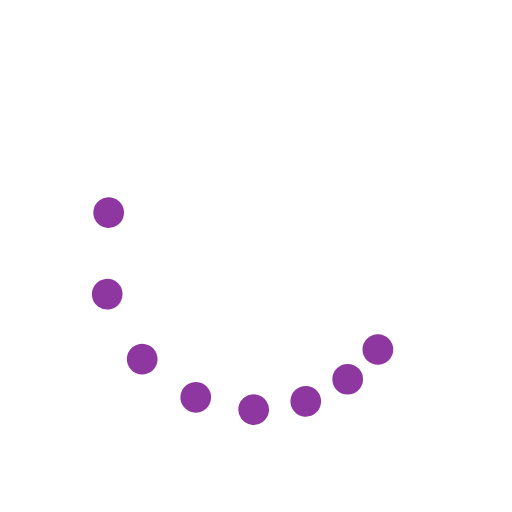
t = 0.00 s
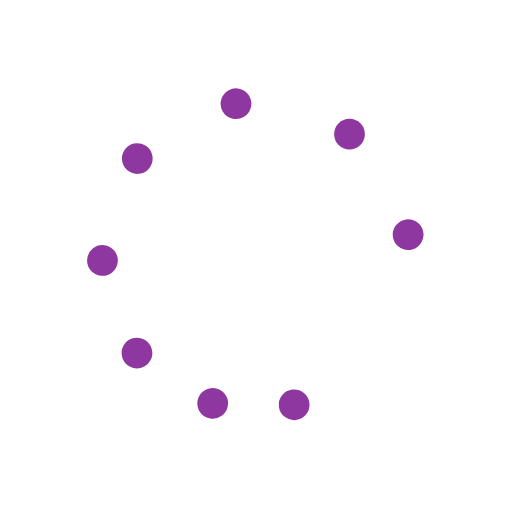
t = 0.38 s
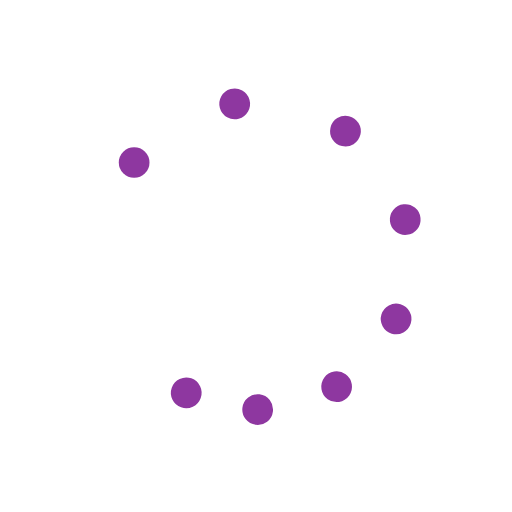
t = 0.75 s
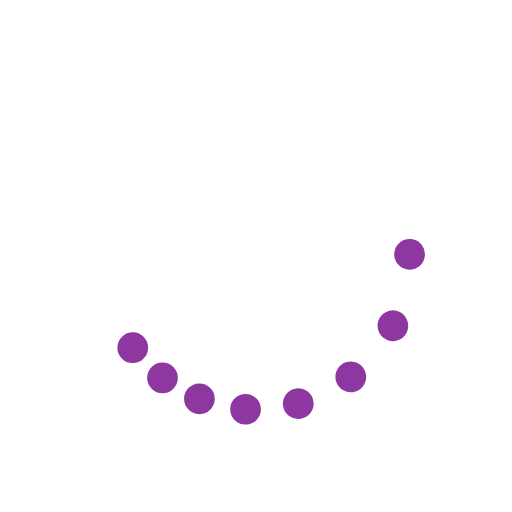
t = 1.13 s

The animated SVG that drew these frames (rendered in a browser with its animation timeline set to each time). Animation: 9 SMIL elements (animateTransform=9); one cycle of 1.50 s, repeats indefinitely.

<svg class="lds-microsoft" width="75px"  height="75px"  xmlns="http://www.w3.org/2000/svg" xmlns:xlink="http://www.w3.org/1999/xlink" viewBox="0 0 100 100" preserveAspectRatio="xMidYMid" style="background: none;"><g transform="rotate(0)"><circle cx="73.801" cy="68.263" fill="#8E37A0" r="3" transform="rotate(125.399 50 50)">
  <animateTransform attributeName="transform" type="rotate" calcMode="spline" values="0 50 50;360 50 50" times="0;1" keySplines="0.5 0 0.5 1" repeatCount="indefinite" dur="1.5s" begin="0s"></animateTransform>
</circle><circle cx="68.263" cy="73.801" fill="#8E37A0" r="3" transform="rotate(153.871 50 50)">
  <animateTransform attributeName="transform" type="rotate" calcMode="spline" values="0 50 50;360 50 50" times="0;1" keySplines="0.5 0 0.5 1" repeatCount="indefinite" dur="1.5s" begin="-0.062s"></animateTransform>
</circle><circle cx="61.481" cy="77.716" fill="#8E37A0" r="3" transform="rotate(182.969 50 50)">
  <animateTransform attributeName="transform" type="rotate" calcMode="spline" values="0 50 50;360 50 50" times="0;1" keySplines="0.5 0 0.5 1" repeatCount="indefinite" dur="1.5s" begin="-0.125s"></animateTransform>
</circle><circle cx="53.916" cy="79.743" fill="#8E37A0" r="3" transform="rotate(213.399 50 50)">
  <animateTransform attributeName="transform" type="rotate" calcMode="spline" values="0 50 50;360 50 50" times="0;1" keySplines="0.5 0 0.5 1" repeatCount="indefinite" dur="1.5s" begin="-0.187s"></animateTransform>
</circle><circle cx="46.084" cy="79.743" fill="#8E37A0" r="3" transform="rotate(241.838 50 50)">
  <animateTransform attributeName="transform" type="rotate" calcMode="spline" values="0 50 50;360 50 50" times="0;1" keySplines="0.5 0 0.5 1" repeatCount="indefinite" dur="1.5s" begin="-0.25s"></animateTransform>
</circle><circle cx="38.519" cy="77.716" fill="#8E37A0" r="3" transform="rotate(267.328 50 50)">
  <animateTransform attributeName="transform" type="rotate" calcMode="spline" values="0 50 50;360 50 50" times="0;1" keySplines="0.5 0 0.5 1" repeatCount="indefinite" dur="1.5s" begin="-0.312s"></animateTransform>
</circle><circle cx="31.737" cy="73.801" fill="#8E37A0" r="3" transform="rotate(289.993 50 50)">
  <animateTransform attributeName="transform" type="rotate" calcMode="spline" values="0 50 50;360 50 50" times="0;1" keySplines="0.5 0 0.5 1" repeatCount="indefinite" dur="1.5s" begin="-0.375s"></animateTransform>
</circle><circle cx="26.199" cy="68.263" fill="#8E37A0" r="3" transform="rotate(308.811 50 50)">
  <animateTransform attributeName="transform" type="rotate" calcMode="spline" values="0 50 50;360 50 50" times="0;1" keySplines="0.5 0 0.5 1" repeatCount="indefinite" dur="1.5s" begin="-0.437s"></animateTransform>
</circle><animateTransform attributeName="transform" type="rotate" calcMode="spline" values="0 50 50;0 50 50" times="0;1" keySplines="0.5 0 0.5 1" repeatCount="indefinite" dur="1.5s"></animateTransform></g></svg>
